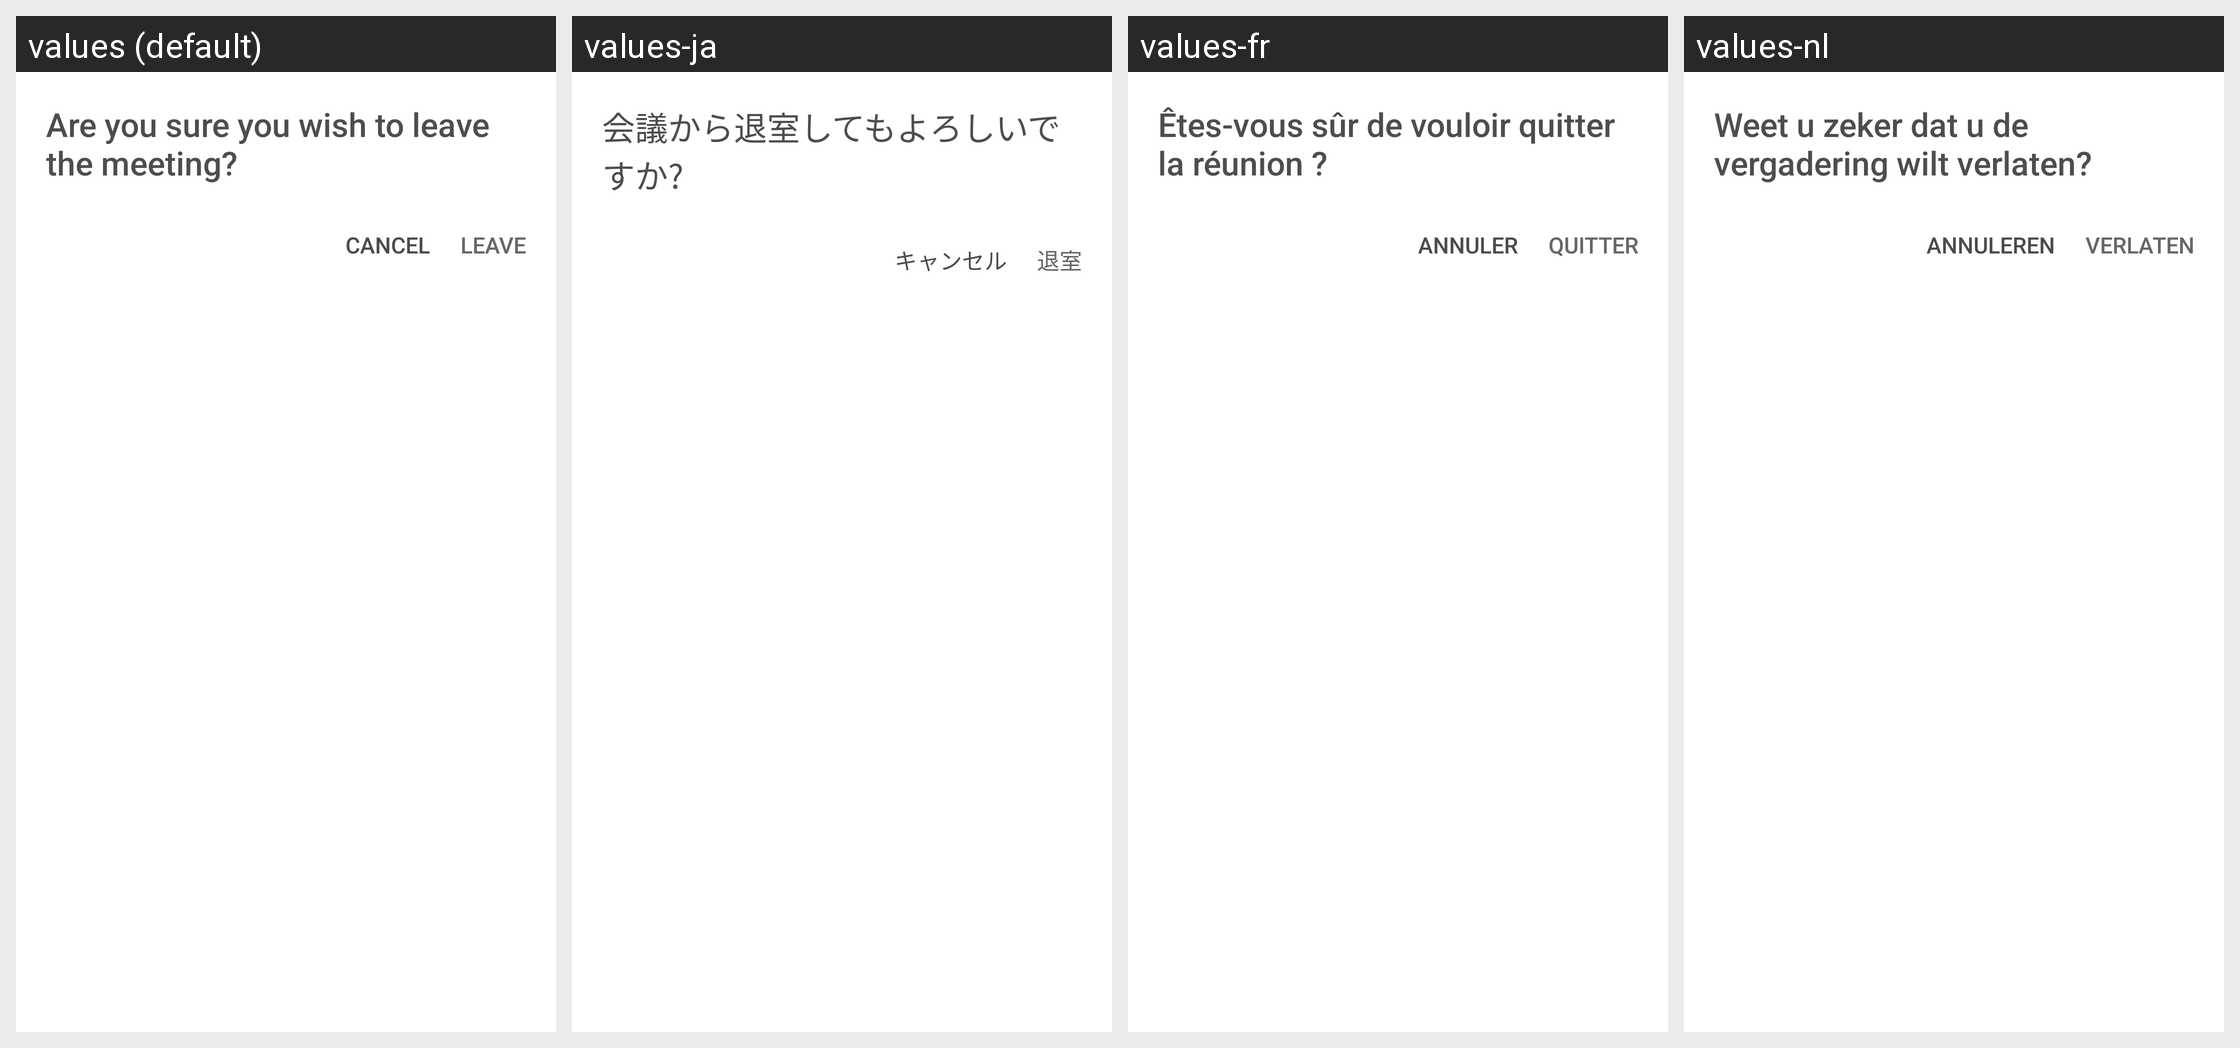

For this localized Android screen grid, give each drawn string resource with its value in every locale shown.
Android screen res/layout/guest_exit_dialog.xml rendered under 4 locales, left to right: values (default), values-ja, values-fr, values-nl. Device: Nexus 5 (rendered at 1080×1920; each locale shown at half size, 540×960, under a caption strip naming it); theme Theme.MaterialComponents.DayNight.NoActionBar.
Other locales in the repository, not shown: values-de.
Strings drawn on this screen, with the default value and each locale's value (text and hints the layout hard-codes, and strings that could not be matched under every locale, appear in the picture but are not listed):

guest_exit_leave_meeting_confirmation_msg
  values: Are you sure you wish to leave the meeting?
  values-ja: 会議から退室してもよろしいですか?
  values-fr: Êtes-vous sûr de vouloir quitter la réunion ?
  values-nl: Weet u zeker dat u de vergadering wilt verlaten?

guest_exit_dialog_negative_btn
  values: Cancel
  values-ja: キャンセル
  values-fr: Annuler
  values-nl: Annuleren

guest_exit_dialog_positive_btn
  values: Leave
  values-ja: 退室
  values-fr: Quitter
  values-nl: Verlaten
